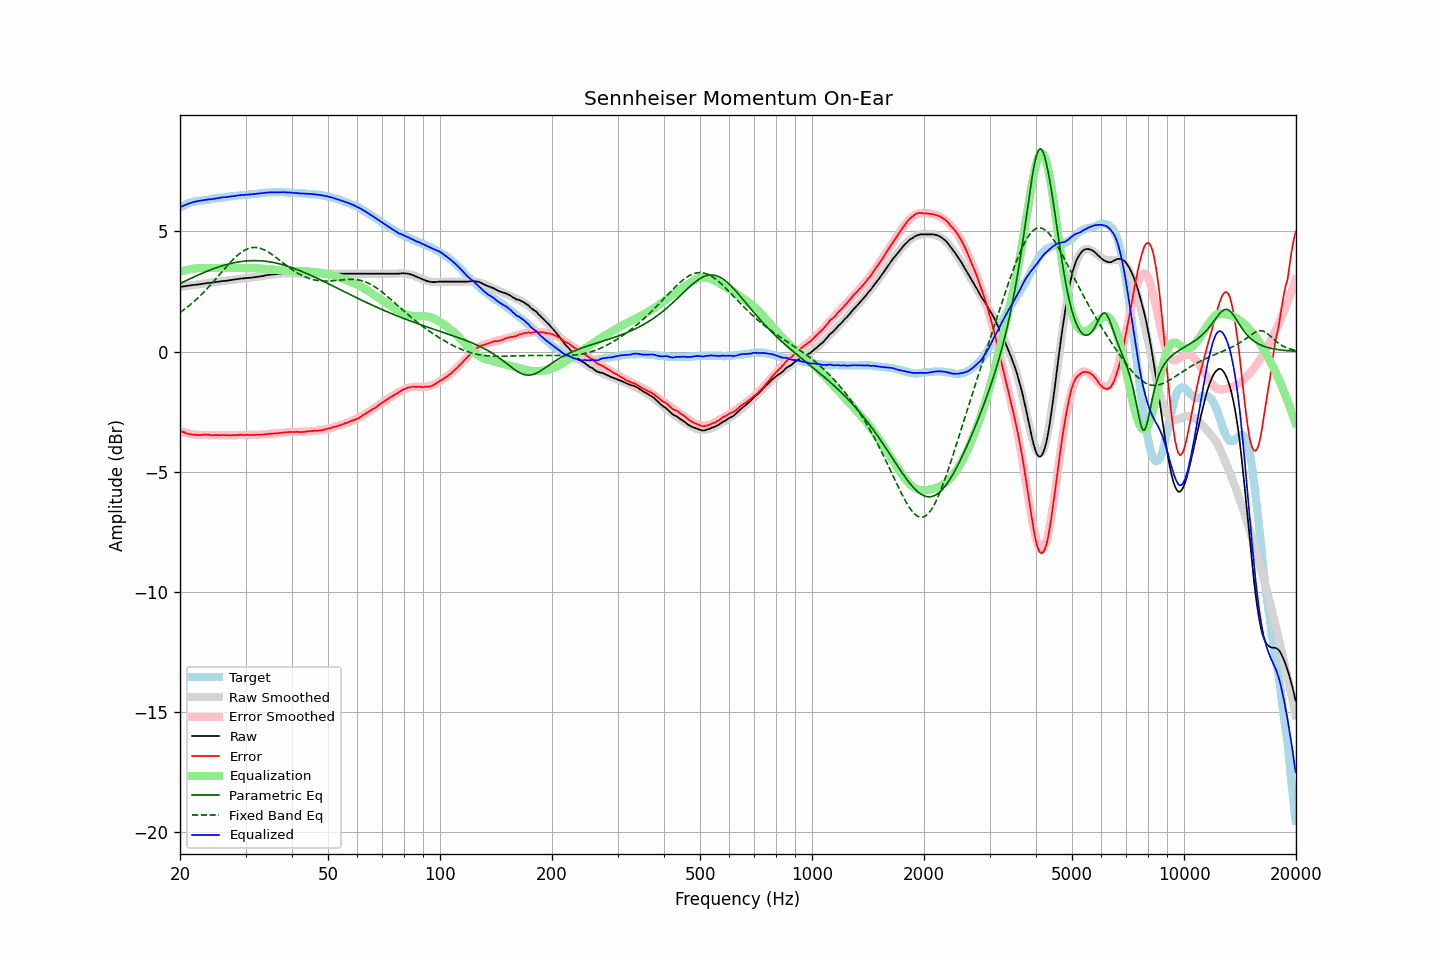

Values plotted in this chart, from the file beside it:
frequency, raw, error, smoothed, error_smoothed, equalization, parametric_eq, fixed_band_eq, equalized_raw, equalized_smoothed, target
20.00, 2.69, -3.30, 2.69, -3.32, 3.32, 2.83, 1.63, 6.01, 6.01, 5.99
20.20, 2.70, -3.32, 2.70, -3.34, 3.34, 2.86, 1.67, 6.04, 6.04, 6.03
20.40, 2.71, -3.35, 2.71, -3.36, 3.36, 2.90, 1.72, 6.07, 6.07, 6.07
20.61, 2.72, -3.37, 2.72, -3.38, 3.38, 2.93, 1.77, 6.10, 6.10, 6.09
20.81, 2.73, -3.40, 2.73, -3.39, 3.39, 2.96, 1.82, 6.12, 6.12, 6.13
21.02, 2.74, -3.43, 2.74, -3.41, 3.41, 2.99, 1.87, 6.15, 6.15, 6.17
21.23, 2.75, -3.44, 2.75, -3.42, 3.42, 3.02, 1.93, 6.17, 6.17, 6.19
21.44, 2.76, -3.45, 2.76, -3.44, 3.44, 3.06, 1.98, 6.20, 6.20, 6.21
21.66, 2.77, -3.46, 2.77, -3.45, 3.45, 3.09, 2.04, 6.22, 6.22, 6.23
21.87, 2.78, -3.46, 2.78, -3.46, 3.46, 3.12, 2.10, 6.24, 6.23, 6.24
22.09, 2.78, -3.48, 2.79, -3.47, 3.47, 3.15, 2.16, 6.25, 6.25, 6.26
22.31, 2.79, -3.48, 2.79, -3.47, 3.47, 3.18, 2.22, 6.26, 6.27, 6.27
22.54, 2.80, -3.48, 2.80, -3.48, 3.48, 3.21, 2.29, 6.28, 6.28, 6.28
22.76, 2.81, -3.48, 2.81, -3.48, 3.48, 3.24, 2.35, 6.29, 6.29, 6.29
22.99, 2.82, -3.47, 2.82, -3.48, 3.48, 3.27, 2.42, 6.30, 6.30, 6.29
23.22, 2.83, -3.47, 2.83, -3.48, 3.48, 3.29, 2.49, 6.31, 6.31, 6.30
23.45, 2.84, -3.47, 2.84, -3.48, 3.48, 3.32, 2.56, 6.32, 6.32, 6.31
23.69, 2.85, -3.47, 2.85, -3.48, 3.48, 3.35, 2.63, 6.33, 6.32, 6.32
23.92, 2.86, -3.46, 2.86, -3.48, 3.48, 3.38, 2.70, 6.34, 6.33, 6.33
24.16, 2.86, -3.48, 2.87, -3.48, 3.48, 3.40, 2.78, 6.34, 6.34, 6.34
24.40, 2.87, -3.49, 2.87, -3.48, 3.48, 3.43, 2.85, 6.35, 6.35, 6.36
24.65, 2.88, -3.48, 2.88, -3.48, 3.48, 3.45, 2.93, 6.36, 6.36, 6.36
24.89, 2.89, -3.48, 2.89, -3.48, 3.48, 3.48, 3.00, 6.37, 6.37, 6.37
25.14, 2.90, -3.48, 2.90, -3.48, 3.48, 3.50, 3.08, 6.38, 6.38, 6.38
25.39, 2.91, -3.48, 2.91, -3.48, 3.48, 3.52, 3.16, 6.39, 6.39, 6.39
25.65, 2.92, -3.49, 2.92, -3.48, 3.48, 3.55, 3.24, 6.40, 6.40, 6.41
25.91, 2.93, -3.48, 2.93, -3.49, 3.49, 3.57, 3.31, 6.42, 6.41, 6.41
26.16, 2.94, -3.48, 2.94, -3.49, 3.49, 3.59, 3.39, 6.43, 6.42, 6.42
26.43, 2.94, -3.48, 2.94, -3.48, 3.48, 3.61, 3.47, 6.43, 6.43, 6.42
26.69, 2.95, -3.48, 2.95, -3.48, 3.48, 3.63, 3.55, 6.43, 6.44, 6.43
26.96, 2.96, -3.49, 2.96, -3.48, 3.48, 3.64, 3.62, 6.44, 6.45, 6.45
27.23, 2.97, -3.49, 2.97, -3.48, 3.48, 3.66, 3.69, 6.45, 6.46, 6.46
27.50, 2.98, -3.49, 2.98, -3.48, 3.48, 3.68, 3.77, 6.46, 6.46, 6.47
27.77, 2.99, -3.48, 2.99, -3.48, 3.48, 3.69, 3.83, 6.47, 6.47, 6.47
28.05, 3.00, -3.49, 3.00, -3.48, 3.48, 3.70, 3.90, 6.48, 6.48, 6.49
28.33, 3.01, -3.47, 3.01, -3.48, 3.48, 3.72, 3.96, 6.49, 6.49, 6.48
28.62, 3.02, -3.47, 3.02, -3.48, 3.48, 3.73, 4.02, 6.50, 6.50, 6.49
28.90, 3.03, -3.47, 3.03, -3.48, 3.48, 3.74, 4.08, 6.51, 6.50, 6.50
29.19, 3.04, -3.46, 3.03, -3.48, 3.48, 3.75, 4.13, 6.52, 6.51, 6.50
29.48, 3.04, -3.49, 3.04, -3.48, 3.48, 3.76, 4.17, 6.52, 6.52, 6.53
29.78, 3.05, -3.48, 3.05, -3.47, 3.47, 3.77, 4.21, 6.53, 6.52, 6.53
30.08, 3.06, -3.47, 3.06, -3.47, 3.47, 3.77, 4.25, 6.53, 6.53, 6.53
30.38, 3.06, -3.47, 3.06, -3.47, 3.47, 3.78, 4.28, 6.53, 6.54, 6.53
30.68, 3.07, -3.48, 3.07, -3.47, 3.47, 3.78, 4.30, 6.54, 6.54, 6.55
30.99, 3.07, -3.48, 3.08, -3.47, 3.47, 3.79, 4.32, 6.54, 6.55, 6.55
31.30, 3.08, -3.47, 3.09, -3.47, 3.47, 3.79, 4.33, 6.55, 6.56, 6.55
31.61, 3.09, -3.47, 3.09, -3.47, 3.47, 3.79, 4.33, 6.56, 6.56, 6.56
31.93, 3.10, -3.47, 3.10, -3.47, 3.47, 3.79, 4.33, 6.57, 6.57, 6.57
32.24, 3.11, -3.46, 3.11, -3.47, 3.47, 3.79, 4.33, 6.58, 6.58, 6.57
32.57, 3.12, -3.46, 3.12, -3.46, 3.46, 3.78, 4.32, 6.58, 6.58, 6.58
32.89, 3.13, -3.46, 3.13, -3.46, 3.46, 3.78, 4.30, 6.59, 6.59, 6.59
33.22, 3.14, -3.46, 3.14, -3.45, 3.45, 3.77, 4.28, 6.59, 6.60, 6.60
33.55, 3.15, -3.45, 3.15, -3.45, 3.45, 3.77, 4.25, 6.60, 6.60, 6.61
33.89, 3.17, -3.44, 3.17, -3.44, 3.44, 3.76, 4.22, 6.61, 6.61, 6.61
34.23, 3.18, -3.44, 3.18, -3.44, 3.44, 3.75, 4.18, 6.62, 6.61, 6.62
34.57, 3.19, -3.43, 3.19, -3.43, 3.43, 3.74, 4.14, 6.62, 6.62, 6.63
34.92, 3.20, -3.42, 3.20, -3.43, 3.43, 3.73, 4.10, 6.63, 6.62, 6.62
35.27, 3.21, -3.42, 3.21, -3.42, 3.42, 3.72, 4.05, 6.63, 6.63, 6.63
35.62, 3.21, -3.42, 3.22, -3.42, 3.42, 3.71, 4.01, 6.63, 6.63, 6.63
35.97, 3.22, -3.41, 3.22, -3.41, 3.41, 3.70, 3.96, 6.63, 6.63, 6.63
... 635 more rows
